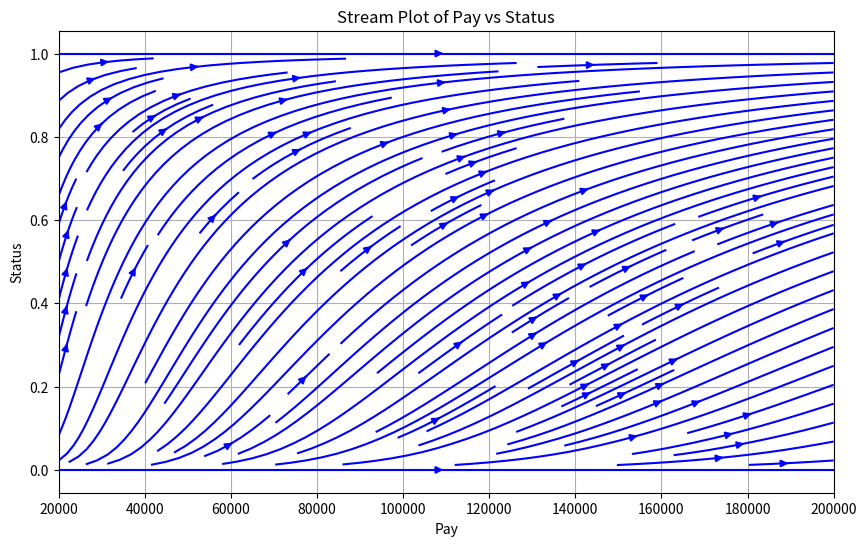

The matplotlib source for this figure:
"""
[redacted]
Date: Now
Description: Code goes here to do the stuff
Notes:
The convention will be to define the career state (z) as an array of the form:
[Pay, Status, Research]
which covers the three main ODEs we will be working with. 
"""
import numpy as np
from scipy.integrate import solve_ivp
import matplotlib.pyplot as plt

## CONSTANTS ##
inflation = 0.01  # 1% inflation rate

## FUNCTIONS ##
def dpay(t, z):
    """
    This function models how the amount of pay recieved by an employee changes with time.
    Arguments:
    t : float
        The time in years.
    z : list
        A list holding the career state of the employee.
    returns:
    dPay : float
        The change in pay received by the employee at time t.
    """
    return inflation * z[0] + 0.03 * z[1] * z[0]

def dstatus(t, z):
    """
    This function models how the status of an employee changes with time.
    ds = alpha * Status * (1 - Status)
    alpha = alpha_R * R + alpha_T * T
    1 = R + T
    where R is the research level and T is the teaching level.
    0 <= R, T <= 1

    Arguments:
    t : float
        The time in years.
    z : list
        A list holding the career state of the employee.
    returns:
    dStatus : float
        The change in status of the employee at time t.
    """
    alpha_R = 0.1  # Research contribution to status change
    alpha_T = 0.05  # Teaching contribution to status change
    S = z[1]  # Status
    R = z[2]  # Research level

    return (alpha_R * R + alpha_T * (1 - R)) * S * (1 - S)

def dresearch(t, z):
    """
    This function models how the research level of an employee changes with time.
    dr = beta * (1 - R) * R
    Arguments:
    t : float
        The time in years.
    z : list
        A list holding the career state of the employee.
    returns:
    dResearch : float
        The change in research level of the employee at time t.
    """
    R = z[2]  # Research level
    beta = 0.05  # Research growth rate
    return beta * (1 - R) * R

def career_evolution(t, z):
    """
    This function describes the change in career state of an employee over time.
    Arguments:
    t : float
        The time in years.
    z : list
        A list holding the career state of the employee.
    returns:
    dz : list
        A list containing the changes in pay, status, and research level at time t.
    """
    dPay = dpay(t, z)
    dStatus = dstatus(t, z)
    dResearch = dresearch(t, z)
    
    return [dPay, dStatus, dResearch]

if __name__ == "__main__":

    t = np.linspace(0, 40, 100)  # Assume a 40-year career
    z = [50000, 0.5, 0.5]  # Initial state: [Pay, Status, Research]
    
    # Solve the system using solve_ivp
    solution = solve_ivp(career_evolution, [t[0], t[-1]], z, t_eval=t, method='RK45')

    # Extract the results
    pay = solution.y[0]
    status = solution.y[1]
    research = solution.y[2]

    # Create a grid for the stream plot
    pay_vals = np.linspace(20000, 200000, 40)
    status_vals = np.linspace(0, 1, 20)
    reseacrch_vals = np.linspace(0, 1, 20)
    pay_grid, status_grid = np.meshgrid(pay_vals, status_vals)

    # Compute the derivatives on the grid
    dPay_grid = np.zeros_like(pay_grid)
    dStatus_grid = np.zeros_like(status_grid)
    for i in range(pay_grid.shape[0]):
        for j in range(pay_grid.shape[1]):
            z_temp = [pay_grid[i, j], status_grid[i, j], 0.5]  # Assume constant research level
            dz = career_evolution(0, z_temp)
            dPay_grid[i, j] = dz[0]
            dStatus_grid[i, j] = dz[1]

    # Normalize the vectors for better visualization
    magnitude = np.sqrt(dPay_grid**2 + dStatus_grid**2)
    dPay_grid /= magnitude
    dStatus_grid /= magnitude

    # Plot the stream plot
    plt.figure(figsize=(10, 6))
    plt.streamplot(pay_grid, status_grid, dPay_grid, dStatus_grid, color='blue', density=1.5)
    plt.xlabel("Pay")
    plt.ylabel("Status")
    plt.title("Stream Plot of Pay vs Status")
    plt.grid()
    plt.show()